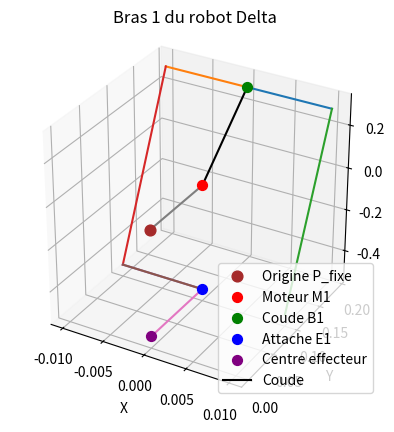

Here is the Python script that generated this plot:
import numpy as np
import matplotlib.pyplot as plt


#Définir la géométrie du robot
f = 0.1   # Rayon qui sépare les moteurs du point central fixe
e = 0.1   # Rayon qui sépare les cotés de la plaquette éffecteur 
r_parralelogramme = 0.01 #Rayon de la tige horizontale du parralélogramme

Lc = 0.3  # Longueur du coude
Lb = 0.5  # Longueur du bras


def GetAngleMoteur1(x_eff,y_eff,z_eff): # Fonction qui trouve l'angle de M1 en fonction de la position de l'effecteur
    a1 = -(y_eff+e-f)
    b1 = z_eff
    c1 = Lb**2 - x_eff**2 - z_eff**2 - Lc**2 - (y_eff+e-f)**2
    d1 = c1/ (2*Lc)
    Denom = np.sqrt(a1**2 + b1**2)
    val = d1/Denom

    theta1 = np.arctan2(b1,a1) - np.arccos(val)
    return theta1

def GetGeometrieRobot(x_eff,y_eff,z_eff): # Fonction qui détermine la géométrie du robot en fonction de la position de l'effecteur

    theta1 = GetAngleMoteur1(x_eff,y_eff,z_eff)

    P_fixe = np.array([0,0,0])

    x_M1 = 0
    y_M1 = f
    z_M1 = 0

    M1 = np.array([x_M1, y_M1, z_M1])

    x_B1 = 0
    y_B1 = f + Lc*np.sin(theta1)
    z_B1 = -Lc * np.cos(theta1)

    B1 = np.array([x_B1, y_B1, z_B1]) # Centrale du coude
    B1G = np.array([x_B1 + r_parralelogramme, y_B1, z_B1])  # Point Gauche du coude
    B1D = np.array([x_B1 - r_parralelogramme, y_B1, z_B1])  # Point Droit du coude

    E1 = np.array([x_eff, y_eff + e, z_eff])
    E1G = np.array([x_eff + r_parralelogramme, y_eff + e, z_eff])
    E1D = np.array([x_eff - r_parralelogramme, y_eff + e, z_eff])

    Eff = np.array([x_eff, y_eff, z_eff])

    return P_fixe, M1, B1, B1G, B1D, E1, E1G, E1D, Eff


# Exemple de position de l'effecteur
x_eff, y_eff, z_eff = 0.0, 0.0, -0.5
P_fixe, M1, B1, B1G, B1D, E1, E1G, E1D, Eff = GetGeometrieRobot(x_eff, y_eff, z_eff)

# Plot 3D
fig = plt.figure()
ax = fig.add_subplot(111, projection='3d')

# Tracer les points
ax.scatter(*P_fixe, color='brown', s=60, label='Origine P_fixe')
ax.scatter(*M1, color='red', s=50, label='Moteur M1')
ax.scatter(*B1, color='green', s=50, label='Coude B1')
ax.scatter(*E1, color='blue', s=50, label='Attache E1')
ax.scatter(*Eff, color='purple', s=50, label='Centre effecteur')

# Tracer les segments du bras
ax.plot([M1[0], B1[0]], [M1[1], B1[1]], [M1[2], B1[2]], color='black', label='Coude')
ax.plot([B1[0], B1G[0]], [B1[1], B1G[1]], [B1[2], B1G[2]])
ax.plot([B1[0], B1D[0]], [B1[1], B1D[1]], [B1[2], B1D[2]])
ax.plot([B1G[0], E1G[0]], [B1G[1], E1G[1]], [B1G[2], E1G[2]])
ax.plot([B1D[0], E1D[0]], [B1D[1], E1D[1]], [B1D[2], E1D[2]])
ax.plot([E1D[0], E1[0]], [E1D[1], E1[1]], [E1D[2], E1[2]])
ax.plot([E1D[0], E1[0]], [E1D[1], E1[1]], [E1D[2], E1[2]])
ax.plot([E1[0], Eff[0]], [E1[1], Eff[1]], [E1[2], Eff[2]])
ax.plot([P_fixe[0], M1[0]], [P_fixe[1], M1[1]], [P_fixe[2], M1[2]])
# Axes et labels
ax.set_xlabel('X')
ax.set_ylabel('Y')
ax.set_zlabel('Z')
ax.set_title('Bras 1 du robot Delta')
ax.legend()
ax.set_box_aspect([1,1,1])  # Axes proportionnés

plt.show()
